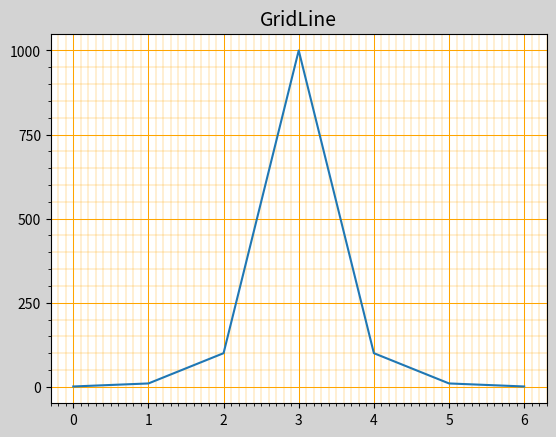

Generate this figure with matplotlib:
#刻度网格线
import matplotlib.pyplot as mp

y = [1,10,100,1000,100,10,1]

mp.figure('GridLine',facecolor='lightgray')
mp.title('GridLine',fontsize=14)
#设置水平和垂直方向的刻度定位器
ax = mp.gca()
ax.xaxis.set_major_locator(mp.MultipleLocator(1))
ax.xaxis.set_minor_locator(mp.MultipleLocator(0.1))
ax.yaxis.set_major_locator(mp.MultipleLocator(250))
ax.yaxis.set_minor_locator(mp.MultipleLocator(50))
#设置刻度网格线
ax.grid(which='major',axis='both',linestyle='-',linewidth=0.75,color='orange')
ax.grid(which='minor',axis='both',linestyle='-',linewidth=0.25,color='orange')
mp.plot(y)
mp.show()